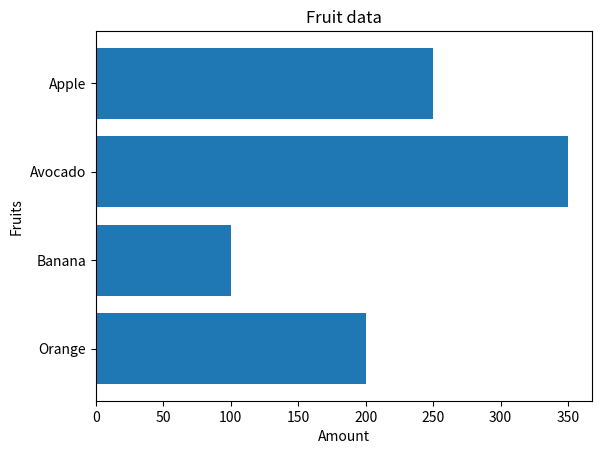

This chart was generated by the following Python code: (Note: this script raises an exception after producing the figure.)
import matplotlib.pyplot as plt
import numpy as np

x = [200, 100, 350, 250]
y = ["Orange", "Banana", "Avocado", "Apple"]

plt.barh(y, x)
plt.title("Fruit data")
plt.ylabel("Fruits")
plt.xlabel("Amount")

plt.savefig("plots/bars.png", bbox_inches='tight')
plt.savefig("plots/bars.pdf", bbox_inches='tight')
